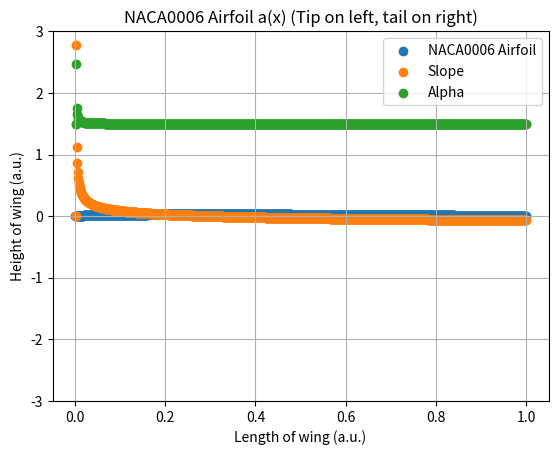

Source code (Python): (Note: this script raises an exception after producing the figure.)
# Jacob Miske
# MIT License
import matplotlib.pyplot as plt
import numpy as np
import matplotlib.animation as animation
import re

def get_airfoil_positions():
    """
    Get x and y of airfoil shape
    :return:
    """
    t_steps = 30
    t = []
    x = []
    y = []
    # Get NACA0018 profile and set to x and y
    with open("./data/naca{}.dat".format(NACA_number), 'rb') as file:
        for line in file:
            line_as_list_of_strings = re.findall(r'\S+', line.decode("utf-8"))
            # x_value = str(line[0:6].decode("utf-8"))
            # y_value = str(line[12:19].decode("utf-8"))
            x_value = line_as_list_of_strings[0]
            y_value = line_as_list_of_strings[1]
            x.append(float(x_value))
            y.append(float(y_value))
    return x, y, t


def get_airfoil_from_NACA_values(m, p, th, c=1):
    """
    :param m: Max chamber in percentage
    :param p: Position of max chamber in tenths of chord, less than c
    :param t: Max thickness in percentage of chord
    :param c: chord length (typically x=0 to x=1, i.e. 1)
    Reference:
    https://web.stanford.edu/~cantwell/AA200_Course_Material/The%20NACA%20airfoil%20series.pdf
    :return:
    """
    # convert to decimal
    m = float(m/100)
    p = float(p/10)
    th = float(th/100)
    # Generic x values from 0 to chord length
    x = np.linspace(0, c, 1000)
    # y value of camber
    y_c = [0]
    # y_value of upper profile
    y_u = [0]
    # y_value of lower profile
    y_l = [0]
    # thickness dist
    y_t = [0]
    for count, i in enumerate(x, 0):
        theta = np.arctan((y_c[count] - y_c[count-1])/0.001)
        y_t.append((th/0.2)*(0.2969*np.sqrt(i) - 0.126*i - 0.3516*i**2 + 0.2843*i**3 - 0.1015*i**4) )
        if i < p:
            y_c.append((m/p**2)*(2*p*i - i**2))
        if i >= p:
            y_c.append((m/(1-p)**2)*((1-2*p)+2*p*i - i**2))
        y_u.append(y_c[count] + y_t[count]*np.cos(theta))
        y_l.append(y_c[count] + y_t[count]*np.cos(theta))
    # TODO: return other values than only x and upper profile
    return x, y_u


def get_airfoil_slope_function(x, y):
    """
    Given a set of airfoil points, generates a slope function across airfoil
    :return:
    """
    a = []
    first = True
    for count, point in enumerate(x, 0):
        if first:
            first = False
        else:
            slope = (y[count] - y[count-1])/(x[count] - x[count-1])
            a.append(slope)
    return a, t


def get_airfoil_alpha_function(x, y):
    """
    Given a set of airfoil points, generates an alpha function across airfoil
    :return:
    """
    points = len(x)
    alpha_1_length = float(2/points)
    alpha = []
    first = True
    print(x)
    print(y)
    for count, point in enumerate(x, 0):
        if first:
            first = False
        else:
            # New alpha calculation based on length change prop to expansion ratio
            alpha_value = (np.sqrt((y[count] - y[count-1])**2+(x[count] - x[count-1])**2))/alpha_1_length + 1
            alpha.append(alpha_value)
    return alpha, t


def plot_airfoil_slope(x, a, y, alpha):
    """
    Generates plot of slope and alpha across an airfoil
    :param x:
    :param a:
    :return:
    """
    plt.figure(1)
    plt.scatter(x=x, y=y, label="NACA{} Airfoil".format(NACA_number))
    plt.scatter(x=x[1:], y=a, label="Slope")
    plt.scatter(x=x[1:], y=alpha, label="Alpha")
    plt.title("NACA{} Airfoil a(x) (Tip on left, tail on right)".format(NACA_number))
    plt.xlabel("Length of wing (a.u.)")
    plt.ylabel("Height of wing (a.u.)")
    plt.ylim((-3, 3))
    plt.grid()
    plt.legend()
    plt.savefig("./figures/NACA{} Airfoil a(x)".format(NACA_number))
    # plt.show()
    plt.close()


if __name__ == '__main__':
    NACA_numbers = ["0006", "0009", "0018", "0021", "0024", "1408", "1410", "2408", "4412",
                    "4415", "6409", "6412"]

    data = False
    if data:
        for number in NACA_numbers:
            NACA_number = number
            x_values, y_values, t = get_airfoil_positions()
            a_values, t = get_airfoil_slope_function(x=x_values, y=y_values)
            alpha_values, t = get_airfoil_alpha_function(x=x_values, y=y_values)
            plot_airfoil_slope(x_values, a_values, y_values, alpha_values)
    generated = True
    if generated:
        for number in NACA_numbers:
            NACA_number = number
            m1 = float(NACA_number[:1])
            p1 = float(NACA_number[1:2])
            th1 = float(NACA_number[2:4])
            t=1
            x_values, y_values = get_airfoil_from_NACA_values(m=m1, p=p1, th=th1, c=1)
            y_values = y_values[:1000]
            a_values, t = get_airfoil_slope_function(x=x_values, y=y_values)
            alpha_values, t = get_airfoil_alpha_function(x=x_values, y=y_values)
            plot_airfoil_slope(x_values, a_values, y_values, alpha_values)
